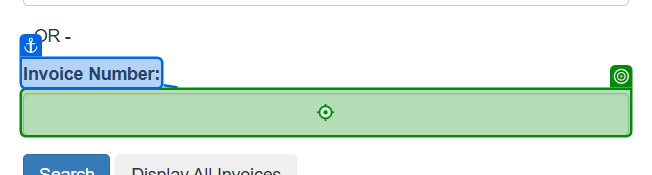
Workflow: Insert_Vendor_ID

Step 1 [else]: type "[in_CurrentRow("Invoice Number").ToString]" into the text box in window 'ACME System 1 - Search' (chrome.exe)

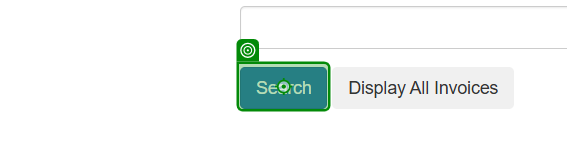
Step 2: click on the button in window 'ACME System 1 - Search' (chrome.exe)

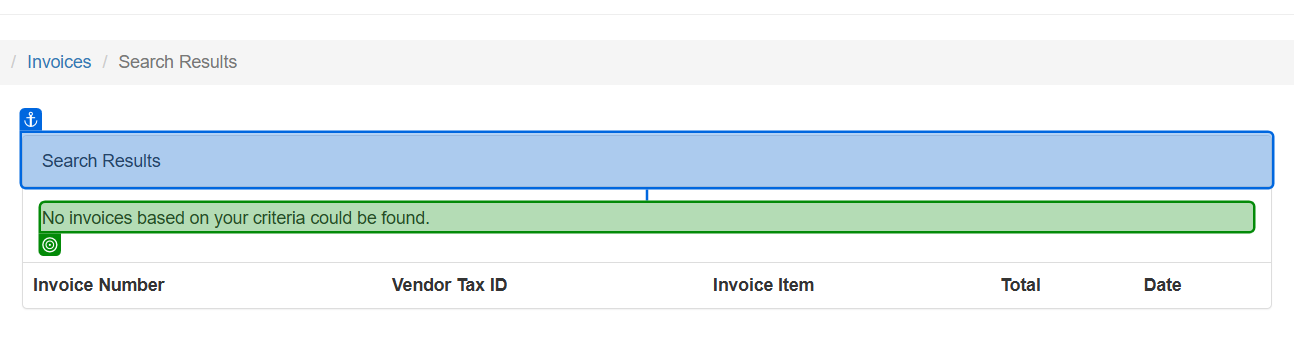
Step 3 [try]: get-text from the paragraph in window 'ACME System 1 - Search Results' (chrome.exe)
